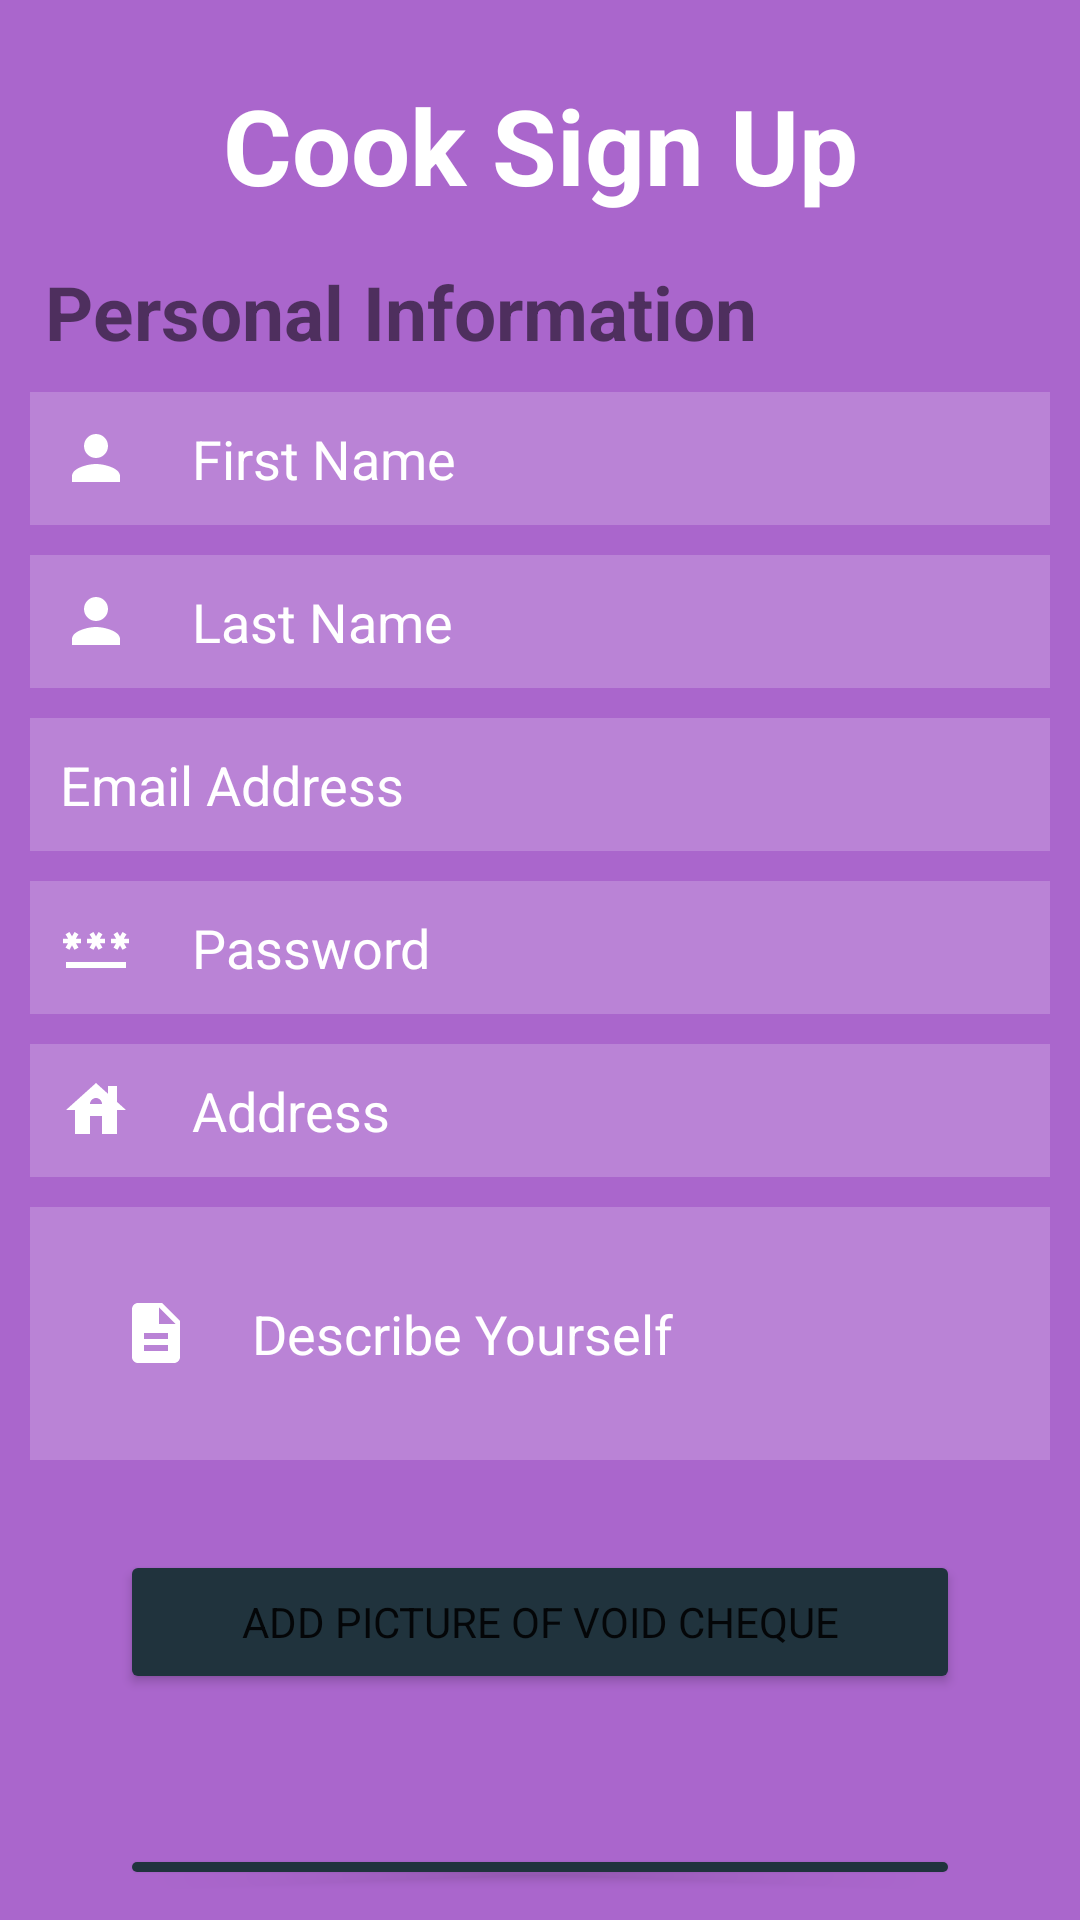

Produce the Android XML layout that renders to this screen, including the resource entries it uses.
<!-- AndroidManifest.xml: application theme Theme.SEG2105_Group20_Project -->
<!-- res/layout/activity_signup_cook.xml -->
<?xml version="1.0" encoding="utf-8"?>
<RelativeLayout xmlns:android="http://schemas.android.com/apk/res/android"
    xmlns:app="http://schemas.android.com/apk/res-auto"
    xmlns:tools="http://schemas.android.com/tools"
    android:layout_width="match_parent"
    android:layout_height="match_parent"
    android:background="@android:color/holo_purple"
    tools:context=".SignUpCook">


    <TextView
        android:id="@+id/cookSignUpTitle"
        android:layout_width="match_parent"
        android:layout_height="wrap_content"
        android:layout_marginStart="25dp"
        android:layout_marginTop="25dp"
        android:layout_marginEnd="25dp"
        android:layout_marginBottom="25dp"
        android:gravity="center"
        android:text="@string/cook_sign_up"
        android:textColor="@color/white"
        android:textSize="35sp"
        android:textStyle="bold" />

    <TextView
        android:id="@+id/CookPersonalInfoText"
        android:layout_width="wrap_content"
        android:layout_height="wrap_content"
        android:layout_below="@+id/cookSignUpTitle"
        android:layout_marginStart="15dp"
        android:layout_marginTop="-10dp"
        android:layout_marginEnd="10dp"
        android:text="@string/personal_information"
        android:textSize="25sp"
        android:textStyle="bold"
        tools:ignore="TextContrastCheck" />
    <EditText
        android:id="@+id/cookFirstName"
        android:layout_width="match_parent"
        android:layout_height="wrap_content"
        android:layout_below="@+id/CookPersonalInfoText"
        android:layout_marginStart="10dp"
        android:layout_marginTop="10dp"
        android:layout_marginEnd="10dp"
        android:layout_marginBottom="10dp"
        android:background="#30ffffff"
        android:drawableStart="@drawable/ic_baseline_person_24"
        android:drawablePadding="20dp"
        android:hint="@string/first_name"
        android:importantForAutofill="no"
        android:inputType="text"
        android:padding="10dp"
        android:textColor="@color/white"
        android:textColorHint="@color/white"
        tools:ignore="TextContrastCheck,TextContrastCheck,TextContrastCheck" />

    <EditText
        android:id="@+id/cookLastName"
        android:layout_width="match_parent"
        android:layout_height="wrap_content"
        android:layout_below="@+id/cookFirstName"
        android:layout_marginStart="10dp"
        android:layout_marginTop="0dp"
        android:layout_marginEnd="10dp"
        android:layout_marginBottom="10dp"
        android:background="#30ffffff"
        android:drawableStart="@drawable/ic_baseline_person_24"
        android:drawablePadding="20dp"
        android:hint="@string/last_name"
        android:importantForAutofill="no"
        android:padding="10dp"
        android:textColor="@color/white"
        android:textColorHint="@color/white"
        tools:ignore="TextContrastCheck,TextContrastCheck,TextContrastCheck"
        android:inputType="text" />

    <EditText
        android:id="@+id/cookEmailAddress"
        android:layout_width="match_parent"
        android:layout_height="wrap_content"
        android:layout_below="@id/cookLastName"
        android:layout_marginStart="10dp"
        android:layout_marginTop="0dp"
        android:layout_marginEnd="10dp"
        android:layout_marginBottom="10dp"
        android:background="#30ffffff"
        android:drawableStart="@drawable/ic_baseline_alternate_email_24"
        android:drawablePadding="20dp"
        android:hint="@string/email_address"
        android:importantForAutofill="no"
        android:padding="10dp"
        android:textColor="@color/white"
        android:textColorHint="@color/white"
        tools:ignore="TextContrastCheck,TextContrastCheck,TextContrastCheck"
        android:inputType="textEmailAddress" />

    <EditText
        android:id="@+id/cookPassword"
        android:layout_width="match_parent"
        android:layout_height="wrap_content"
        android:layout_below="@id/cookEmailAddress"
        android:layout_marginStart="10dp"
        android:layout_marginTop="0dp"
        android:layout_marginEnd="10dp"
        android:layout_marginBottom="10dp"
        android:background="#30ffffff"
        android:drawableStart="@drawable/ic_baseline_password_24"
        android:drawablePadding="20dp"
        android:hint="@string/password"
        android:importantForAutofill="no"
        android:inputType="textPassword"
        android:padding="10dp"
        android:textColor="@color/white"
        android:textColorHint="@color/white"
        tools:ignore="TextContrastCheck,TextContrastCheck,TextContrastCheck" />

    <EditText
        android:id="@+id/cookAddress"
        android:layout_width="match_parent"
        android:layout_height="wrap_content"
        android:layout_below="@id/cookPassword"
        android:layout_alignParentStart="true"
        android:layout_alignParentEnd="true"
        android:layout_marginStart="10dp"
        android:layout_marginTop="0dp"
        android:layout_marginEnd="10dp"
        android:layout_marginBottom="10dp"
        android:background="#30ffffff"
        android:drawableStart="@drawable/ic_baseline_house_24"
        android:drawablePadding="20dp"
        android:hint="@string/address"
        android:importantForAutofill="no"
        android:inputType="text"
        android:padding="10dp"
        android:textColor="@color/white"
        android:textColorHint="@color/white"
        tools:ignore="TextContrastCheck,TextContrastCheck,TextContrastCheck" />


    <EditText
        android:id="@+id/cookDescription"
        android:layout_width="match_parent"
        android:layout_height="wrap_content"
        android:layout_below="@+id/cookAddress"
        android:layout_marginStart="10dp"
        android:layout_marginTop="0dp"
        android:layout_marginEnd="10dp"
        android:layout_marginBottom="10dp"
        android:background="#30ffffff"
        android:drawableStart="@drawable/ic_baseline_description_24"
        android:drawablePadding="20dp"
        android:hint="@string/describe_yourself"
        android:importantForAutofill="no"
        android:inputType="text"
        android:padding="30dp"
        android:textColor="@color/white"
        android:textColorHint="@color/white"
        tools:ignore="TextContrastCheck,TextContrastCheck,TextContrastCheck" />

    <Button
        android:id="@+id/cookVoidCheque"
        android:layout_width="match_parent"
        android:layout_height="wrap_content"
        android:layout_below="@+id/cookDescription"
        android:layout_marginStart="40dp"
        android:layout_marginTop="20dp"
        android:layout_marginEnd="40dp"
        android:backgroundTint="@color/material_dynamic_secondary20"
        android:text="@string/add_void_cheque" />

    <Button
        android:id="@+id/cookSignupBtn"
        android:layout_width="match_parent"
        android:layout_height="wrap_content"
        android:layout_below="@+id/cookVoidCheque"
        android:layout_marginStart="40dp"
        android:layout_marginTop="50dp"
        android:layout_marginEnd="40dp"
        android:layout_marginBottom="10dp"
        android:backgroundTint="@color/material_dynamic_secondary20"
        android:text="@string/sign_up"
        android:textSize="25sp"
        tools:ignore="DuplicateSpeakableTextCheck" />

    <Button
        android:id="@+id/cookBackBtn"
        android:layout_width="92dp"
        android:layout_height="60dp"
        android:layout_marginStart="10dp"
        android:layout_marginTop="680dp"
        android:layout_marginEnd="320dp"
        android:layout_marginBottom="10dp"
        android:text="@string/back" />

</RelativeLayout>
<!-- resources referenced by this layout -->
<resources>
  <color name="white">#FFFFFFFF</color>
  <!-- drawable ic_baseline_description_24 (drawable-v24) -->
  <vector android:height="24dp" android:tint="#FFFFFF"
      android:viewportHeight="24" android:viewportWidth="24"
      android:width="24dp" xmlns:android="http://schemas.android.com/apk/res/android">
      <path android:fillColor="@android:color/white" android:pathData="M14,2L6,2c-1.1,0 -1.99,0.9 -1.99,2L4,20c0,1.1 0.89,2 1.99,2L18,22c1.1,0 2,-0.9 2,-2L20,8l-6,-6zM16,18L8,18v-2h8v2zM16,14L8,14v-2h8v2zM13,9L13,3.5L18.5,9L13,9z"/>
  </vector>
  <!-- drawable ic_baseline_house_24 (drawable-v24) -->
  <vector android:height="24dp" android:tint="#FFFFFF"
      android:viewportHeight="24" android:viewportWidth="24"
      android:width="24dp" xmlns:android="http://schemas.android.com/apk/res/android">
      <path android:fillColor="@android:color/white" android:pathData="M19,9.3V4h-3v2.6L12,3L2,12h3v8h5v-6h4v6h5v-8h3L19,9.3zM10,10c0,-1.1 0.9,-2 2,-2s2,0.9 2,2H10z"/>
  </vector>
  <!-- drawable ic_baseline_password_24 (drawable-v24) -->
  <vector android:height="24dp" android:tint="#FFFFFF"
      android:viewportHeight="24" android:viewportWidth="24"
      android:width="24dp" xmlns:android="http://schemas.android.com/apk/res/android">
      <path android:fillColor="@android:color/white" android:pathData="M2,17h20v2H2V17zM3.15,12.95L4,11.47l0.85,1.48l1.3,-0.75L5.3,10.72H7v-1.5H5.3l0.85,-1.47L4.85,7L4,8.47L3.15,7l-1.3,0.75L2.7,9.22H1v1.5h1.7L1.85,12.2L3.15,12.95zM9.85,12.2l1.3,0.75L12,11.47l0.85,1.48l1.3,-0.75l-0.85,-1.48H15v-1.5h-1.7l0.85,-1.47L12.85,7L12,8.47L11.15,7l-1.3,0.75l0.85,1.47H9v1.5h1.7L9.85,12.2zM23,9.22h-1.7l0.85,-1.47L20.85,7L20,8.47L19.15,7l-1.3,0.75l0.85,1.47H17v1.5h1.7l-0.85,1.48l1.3,0.75L20,11.47l0.85,1.48l1.3,-0.75l-0.85,-1.48H23V9.22z"/>
  </vector>
  <!-- drawable ic_baseline_person_24 (drawable-v24) -->
  <vector android:height="24dp" android:tint="#FFFFFF"
      android:viewportHeight="24" android:viewportWidth="24"
      android:width="24dp" xmlns:android="http://schemas.android.com/apk/res/android">
      <path android:fillColor="@android:color/white" android:pathData="M12,12c2.21,0 4,-1.79 4,-4s-1.79,-4 -4,-4 -4,1.79 -4,4 1.79,4 4,4zM12,14c-2.67,0 -8,1.34 -8,4v2h16v-2c0,-2.66 -5.33,-4 -8,-4z"/>
  </vector>
  <string name="add_void_cheque">Add Picture of Void Cheque</string>
  <string name="address">Address</string>
  <string name="back">Back</string>
  <string name="cook_sign_up">Cook Sign Up</string>
  <string name="describe_yourself">Describe Yourself</string>
  <string name="email_address">Email Address</string>
  <string name="first_name">First Name</string>
  <string name="last_name">Last Name</string>
  <string name="password">Password</string>
  <string name="personal_information">Personal Information</string>
  <string name="sign_up">Sign Up</string>
  <style name="Theme.SEG2105_Group20_Project" parent="Theme.MaterialComponents.DayNight.DarkActionBar">
          
          <item name="colorPrimary">@color/purple_500</item>
          <item name="colorPrimaryVariant">@color/purple_700</item>
          <item name="colorOnPrimary">@color/white</item>
          
          <item name="colorSecondary">@color/teal_200</item>
          <item name="colorSecondaryVariant">@color/teal_700</item>
          <item name="colorOnSecondary">@color/black</item>
          
          <item name="android:statusBarColor">?attr/colorPrimaryVariant</item>
          
          <item name="fontFamily">@font/helvetica_neue_medium</item>
      </style>
  <color name="purple_500">#FF6200EE</color>
  <color name="purple_700">#FF3700B3</color>
  <color name="teal_200">#FF03DAC5</color>
  <color name="teal_700">#FF018786</color>
  <color name="black">#FF000000</color>
</resources>
